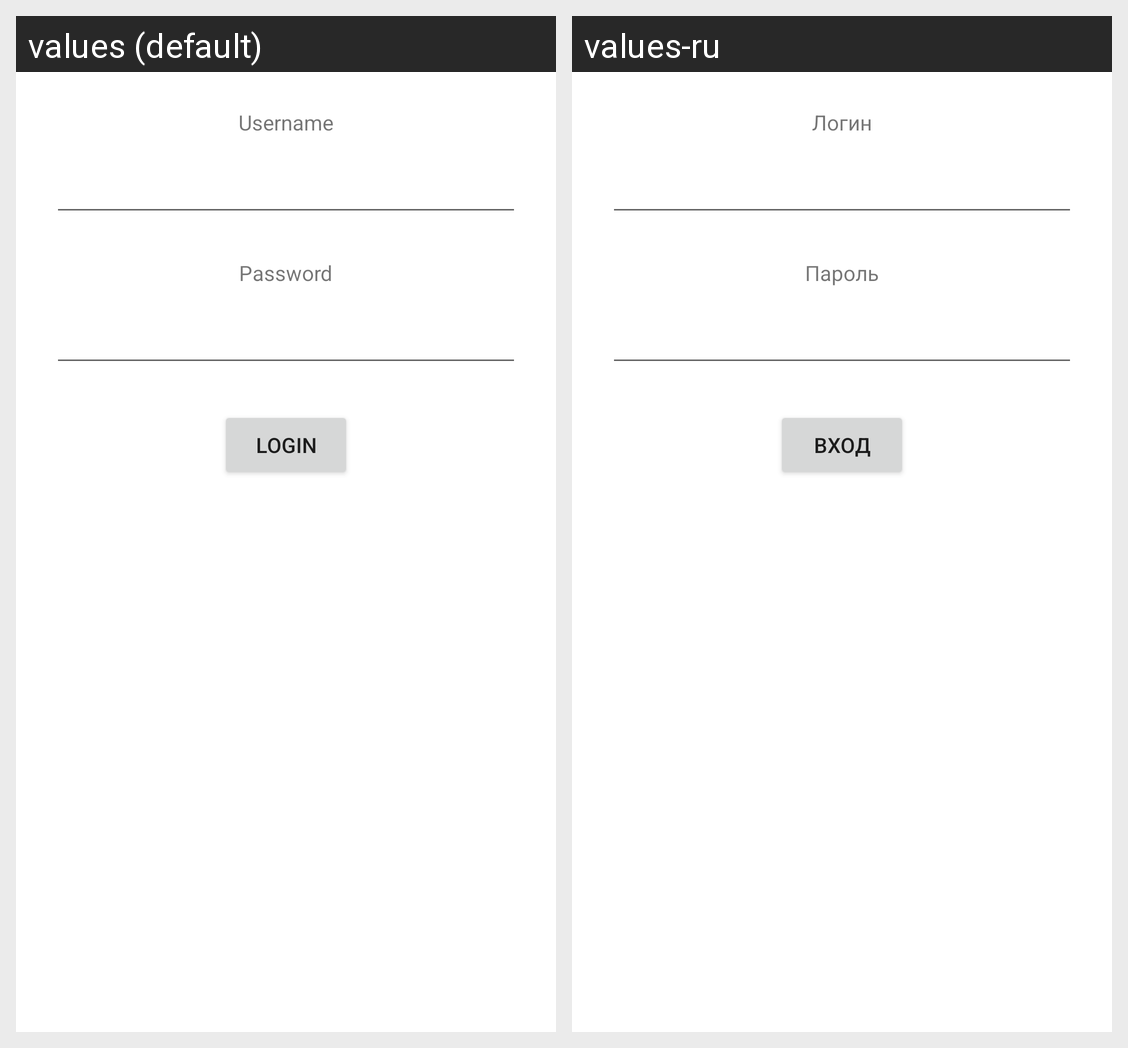

Locale-by-locale string values for the Android screen shown in this grid:
Android screen res/layout/login_fragment.xml rendered under 2 locales, left to right: values (default), values-ru. Device: Nexus 5 (rendered at 1080×1920; each locale shown at half size, 540×960, under a caption strip naming it); theme Theme.Flibuster.
Strings drawn on this screen, with the default value and each locale's value (text and hints the layout hard-codes, and strings that could not be matched under every locale, appear in the picture but are not listed):

username
  values: Username
  values-ru: Логин

password
  values: Password
  values-ru: Пароль

login
  values: Login
  values-ru: Вход
